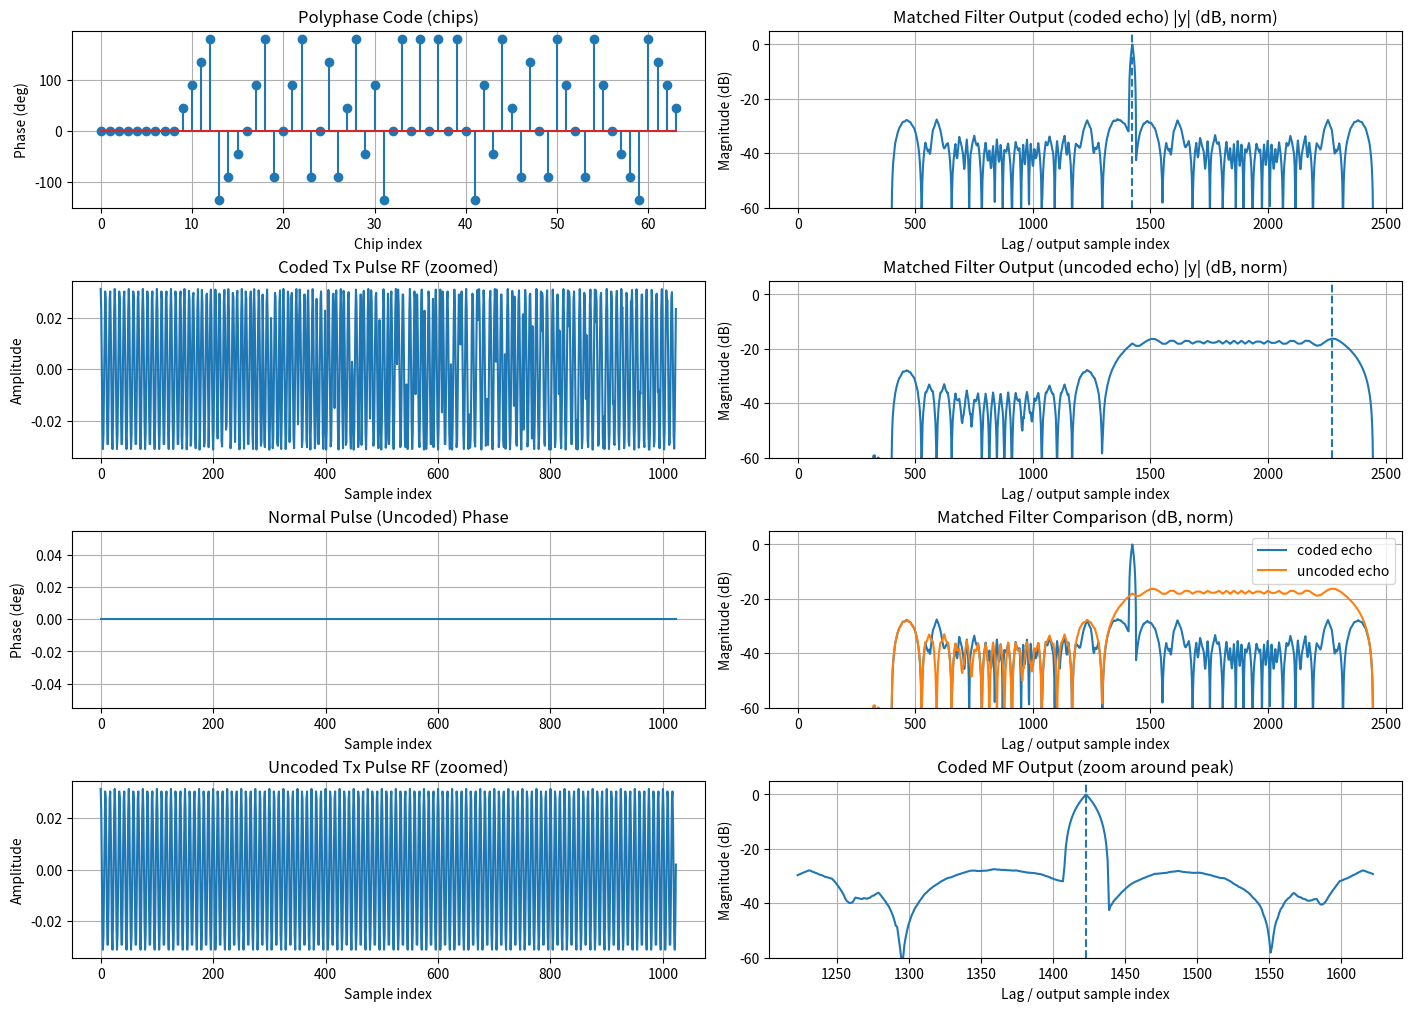

Here is the Python script that generated this plot:
import numpy as np
import matplotlib.pyplot as plt

# ----------------------------
# make_phase_code generates 64 phase values which will be put onto the pulse
# ----------------------------
def make_phase_code(code_type: str, N: int):
    """
    Real-radar-oriented phase codes (unit magnitude complex sequence).

    Supported code_type:
      - "barker" or "barker13"/"barker11"/...  (BPSK ±1)
      - "frank"  (polyphase, requires N = M^2)
      - "p1"|"p2"|"p3"|"p4"  (polyphase, requires N = M^2)

    Returns:
      code: np.ndarray, dtype=complex128, length N (or Barker length if "barker13" used)
    """

    code_type = code_type.lower().strip()

    # ----------------------------
    # Barker codes (binary phase)
    # ----------------------------
    barker_table = {
        2:  [ 1, -1],
        3:  [ 1,  1, -1],
        4:  [ 1,  1, -1,  1],
        5:  [ 1,  1,  1, -1,  1],
        7:  [ 1,  1,  1, -1, -1,  1, -1],
        11: [ 1,  1,  1, -1, -1, -1,  1, -1, -1,  1, -1],
        13: [ 1,  1,  1,  1,  1, -1, -1,  1,  1, -1,  1, -1,  1],
    }

    if code_type.startswith("barker"):
        if code_type == "barker":
            L = N
        else:
            L = int(code_type.replace("barker", ""))
        if L not in barker_table:
            raise ValueError(f"Barker supports lengths {sorted(barker_table.keys())}, got {L}")
        return np.array(barker_table[L], dtype=np.complex128)

    # ----------------------------
    # Frank / P1..P4 polyphase
    # ----------------------------
    if code_type in ("frank", "p1", "p2", "p3", "p4"):
        M = int(np.sqrt(N))
        if M * M != N:
            raise ValueError(f"{code_type.upper()} code requires N = M^2 (e.g., 16, 25, 36, 49, 64, 81...)")

        # indices 0..M-1
        p = np.arange(M)
        r = np.arange(M)
        P, R = np.meshgrid(p, r, indexing="ij")  # P rows, R cols

        if code_type == "frank":
            # Standard Frank: phi = 2π * P*R / M
            phi = 2 * np.pi * (P * R) / M

        elif code_type == "p1":
            # P1 family variant (commonly referenced polyphase radar code)
            phi = (np.pi / M) * (P * R) + (np.pi / M) * (R * (R + 1) / 2)

        elif code_type == "p2":
            phi = (np.pi / M) * (P * R) + (np.pi / M) * (P * (P + 1) / 2)

        elif code_type == "p3":
            phi = (np.pi / M) * (P * R) + (np.pi / M) * (R ** 2)

        elif code_type == "p4":
            phi = (np.pi / M) * (P * R) + (np.pi / (2 * M)) * (P ** 2 + R ** 2)

        return np.exp(1j * phi).reshape(-1).astype(np.complex128)

    raise ValueError("Unsupported code_type. Use: barker, frank, p1, p2, p3, p4")

# this function generates adc baseband signal by oversampling it.
# adc has Nchips * sps values (64 * 16), meaning phase changes over one pulse 64 times so adc data will have same phase for 16 samples.
# and adc has 1024 samples
def oversample_chips(chip_seq: np.ndarray, sps: int): # chip = [c0, c1, c2, c3 .... c64]
    return np.repeat(chip_seq, sps) # oversampled_chip = [c0, c0, c0, c0 16 times, .... c64]

# Matched-filter inputs are normalized so all waveforms have the same total energy, 
# ensuring that differences in output amplitude reflect waveform properties, not transmit power.
def normalize_energy(x: np.ndarray):
    e = np.sum(np.abs(x) ** 2) + 1e-12
    return x / np.sqrt(e)

# ----------------------------
# Channel / impairments
# ----------------------------

# this function adds zeros equivalent of delay meaning no pulse yet.
def apply_delay(x: np.ndarray, delay_samp: int):
    if delay_samp <= 0:
        return x
    return np.concatenate([np.zeros(delay_samp, dtype=x.dtype), x])

def apply_doppler(x: np.ndarray, fd_hz: float, fs: float):
    if fd_hz == 0.0:
        return x
    n = np.arange(len(x))
    return x * np.exp(1j * 2 * np.pi * fd_hz * n / fs)

def add_awgn(x: np.ndarray, snr_db: float):
    sig_power = np.mean(np.abs(x) ** 2)
    snr_lin = 10 ** (snr_db / 10)
    noise_power = sig_power / snr_lin
    noise = np.sqrt(noise_power / 2) * (np.random.randn(*x.shape) + 1j * np.random.randn(*x.shape))
    return x + noise

def apply_const_phase(x: np.ndarray, phi_deg: float):
    return x * np.exp(1j * np.deg2rad(phi_deg))

def apply_cfo(x, f_off_hz, fs):
    n = np.arange(len(x))
    return x * np.exp(1j * 2*np.pi * f_off_hz * n / fs)

def phase_deg_rounded(x: np.ndarray, decimals: int = 0):
    #Convert complex samples to phase in degrees and round.
    phase_deg = np.degrees(np.angle(x))
    return np.round(phase_deg, decimals=decimals)

# ----------------------------
# Matched filter + metrics
# ----------------------------
def matched_filter(rx: np.ndarray, ref: np.ndarray):
    # correlation = convolve(rx, conj(reverse(ref)))
    h = ref[::-1].conj()
    return np.convolve(rx, h, mode="full")

def peak_and_pslr_db(y: np.ndarray, guard: int = 5):
    mag = np.abs(y)
    peak = float(mag.max())
    peak_idx = int(mag.argmax())

    mask = np.ones_like(mag, dtype=bool)
    lo = max(0, peak_idx - guard)
    hi = min(len(mag), peak_idx + guard + 1)
    mask[lo:hi] = False
    sidelobe = float(mag[mask].max()) if np.any(mask) else 0.0

    pslr_db = 20 * np.log10((peak + 1e-12) / (sidelobe + 1e-12))
    return peak, peak_idx, pslr_db

# ----------------------------
# MAIN (simple and direct)
# ----------------------------
if __name__ == "__main__":

    # chip is the each phase index value on a pulse not each phase coded pulse
    # for N = 64 one pulse has 64 chips on it.
    # So chip is: This pulse is divided into 64 time segments, and each segment has a fixed phase.”
    
    # ---- Parameters you care about ----
    code_type       = "frank"
    Nchips          = 64
    sps             = 16 # pulse has 64 chip segments so phase will change 64 times so during 16 samples phase will be same. Overall adc will have 1024 samples with each 16 has same phase!!!
    fs              = 100.0e6 # Tpulse = Nchips * sps / fs, 64* 16 / 1mhz = 1ms pulse, 64*16/100mhz = 10microsec pulse
    delay_samp      = 400
    fd_hz           = 1000.0  
    snr_db          = 30.0
    lo_phase_shift  = 300.0
     
    # ---- Build reference waveform (the radar's known transmit) ----
    code = make_phase_code(code_type, Nchips) # 1x64 array
    
    # this oversampled signal has constant amplitude so plot is straight line for amplitude vs time.
    # the phase of the signal is changing!!!
    ref  = oversample_chips(code, sps) # adc baseband if generation # 1x1024 array
    ref  = normalize_energy(ref)
    ref_phase_deg = phase_deg_rounded(code) # Convert complex phase numbers to rad and degrees, round makes it integers value
    print("Coded tx pulse phase values: ", ref_phase_deg)
    
    
    # ---- Build drfm type of pulse with constant lo phase offset from original phase code
    drfm_code = apply_const_phase(code, lo_phase_shift)    
    drfm  = oversample_chips(drfm_code, sps) # adc baseband if generation # 1x1024 array
    drfm  = normalize_energy(drfm)
    drfm_phase_deg = phase_deg_rounded(drfm_code)
    print("DRFM pulse constant phase shifted values", drfm_phase_deg)


    # ---- Build drfm type of pulse with CFO (phase ramp) from original phase code
    # IMPORTANT: CFO must be applied on the oversampled waveform using fs.
    drfm2  = oversample_chips(code, sps) # adc baseband if generation # 1x1024 array
    drfm2  = normalize_energy(drfm2)
    drfm2  = apply_cfo(drfm2, 500e3, fs)   # CFO applied correctly on 1024-sample waveform
    drfm_code2 = drfm2                   # keep your variable name, but now it is the CFO-impaired waveform
    drfm2_phase_deg = phase_deg_rounded(drfm_code2)
    print("DRFM pulse phase shifted values", drfm2_phase_deg)
    
    
    # ---- Build "normal" uncoded pulse (same length) ----
    normal = oversample_chips(np.ones(Nchips, dtype=np.complex128), sps)
    normal = normalize_energy(normal)
    normal_phase_deg = phase_deg_rounded(np.angle(normal))
    print("Uncoded pulse phase values", normal_phase_deg)


    # ---- 3) Simulate received echoes ----
    # Case A: target echo matches the coded waveform
    rx_coded = apply_delay(ref, delay_samp)
    rx_coded = apply_doppler(rx_coded, fd_hz, fs) # shift freq through pulse
    rx_coded = add_awgn(rx_coded, snr_db)

    # Case B: target echo is an uncoded pulse (mismatch case)
    rx_normal = apply_delay(normal, delay_samp)
    rx_normal = apply_doppler(rx_normal, fd_hz, fs)
    rx_normal = add_awgn(rx_normal, snr_db)
    
    # Case C: target echo is drfm with phase shift
    rx_drfm = apply_delay(drfm, delay_samp)
    rx_drfm = apply_doppler(rx_drfm, fd_hz, fs)
    rx_drfm = add_awgn(rx_drfm, snr_db)

    # Case D: target echo is drfm with phase shift
    rx_drfm2 = apply_delay(drfm2, delay_samp)
    rx_drfm2 = apply_doppler(rx_drfm2, fd_hz, fs)
    rx_drfm2 = add_awgn(rx_drfm2, snr_db)

    # ---- 4) Matched filter both using the CODED reference ----
    y_coded  = matched_filter(rx_coded, ref)
    y_normal = matched_filter(rx_normal, ref)
    y_drfm   = matched_filter(rx_drfm, ref)
    y_drfm2  = matched_filter(rx_drfm2, ref)

    # ---- 5) Compute and print results ----
    peak_c, idx_c, pslr_c = peak_and_pslr_db(y_coded)
    peak_n, idx_n, pslr_n = peak_and_pslr_db(y_normal)
    peak_d, idx_d, pslr_d = peak_and_pslr_db(y_drfm)
    peak_e, idx_e, pslr_e = peak_and_pslr_db(y_drfm2)



    ratio_db = 20 * np.log10((peak_c + 1e-12) / (peak_n + 1e-12))
    percent  = 100.0 * (peak_n / (peak_c + 1e-12))

    print("\n=== MATCHED FILTER TEST (coded reference) ===")
    print(f"Code: {code_type}, Nchips={Nchips}, sps={sps}, SNR={snr_db} dB, fd={fd_hz} Hz, delay={delay_samp} samp")

    print("\nCase A: Received echo IS coded (matched)")
    print(f"  Peak magnitude : {peak_c:.6f}  (index {idx_c})")
    print(f"  PSLR           : {pslr_c:.2f} dB")

    print("\nCase B: Received echo is NORMAL pulse (mismatched)")
    print(f"  Peak magnitude : {peak_n:.6f}  (index {idx_n})")
    print(f"  PSLR           : {pslr_n:.2f} dB")

    print("\nCase C: Received echo is DRFM pulse with phase shift {lo_phase_shift:.2f} degrees")
    print(f"  Peak magnitude : {peak_d:.6f}  (index {idx_d})")
    print(f"  PSLR           : {pslr_d:.2f} dB")

    print("\nCase D: Received echo is DRFM with phase shift")
    print(f"  Peak magnitude : {peak_e:.6f}  (index {idx_e})")
    print(f"  PSLR           : {pslr_e:.2f} dB")

    print("\nDiscrimination (how much better the coded echo matches):")
    print(f"  Peak ratio     : {ratio_db:.2f} dB  (coded peak vs normal peak)")
    print(f"  Normal as %    : {percent:.1f}% of coded peak\n")



    # ---- after you compute y_coded, y_normal and peak_c/idx_c ... ----

    # Optional: normalize matched filter magnitudes for easier visual comparison
    yc_mag = np.abs(y_coded)
    yn_mag = np.abs(y_normal)

    # Optional: dB view (recommended)
    yc_db = 20*np.log10(yc_mag + 1e-12)
    yn_db = 20*np.log10(yn_mag + 1e-12)

    # Make a 4 rows x 2 columns figure
    fig, axs = plt.subplots(4, 2, figsize=(14, 10), constrained_layout=True)

    # =========================
    # LEFT COLUMN (your existing plots)
    # =========================

    # Row 0, Col 0: phase code (chips)
    x = np.arange(Nchips)
    axs[0, 0].stem(x, ref_phase_deg)
    axs[0, 0].set_xlabel("Chip index")
    axs[0, 0].set_ylabel("Phase (deg)")
    axs[0, 0].set_title("Polyphase Code (chips)")
    axs[0, 0].grid(True)

    # Row 1, Col 0: coded RF waveform (zoomed)
    fc = 6e9
    fs_rf = 50e9
    t = np.arange(len(ref)) / fs_rf
    rf_coded = np.real(ref * np.exp(1j * 2*np.pi*fc*t))
    axs[1, 0].plot(rf_coded[:2000])
    axs[1, 0].set_title("Coded Tx Pulse RF (zoomed)")
    axs[1, 0].set_xlabel("Sample index")
    axs[1, 0].set_ylabel("Amplitude")
    axs[1, 0].grid(True)

    # Row 2, Col 0: uncoded pulse phase (baseband) — this is constant 0 deg
    x2 = np.arange(len(normal_phase_deg))  # normal_phase_deg is length 1024
    axs[2, 0].plot(x2, normal_phase_deg)   # stem also ok, but plot is faster for 1024 points
    axs[2, 0].set_xlabel("Sample index")
    axs[2, 0].set_ylabel("Phase (deg)")
    axs[2, 0].set_title("Normal Pulse (Uncoded) Phase")
    axs[2, 0].grid(True)

    # Row 3, Col 0: uncoded RF waveform (zoomed)
    t2 = np.arange(len(normal)) / fs_rf
    rf_uncoded = np.real(normal * np.exp(1j * 2*np.pi*fc*t2))
    axs[3, 0].plot(rf_uncoded[:2000])
    axs[3, 0].set_title("Uncoded Tx Pulse RF (zoomed)")
    axs[3, 0].set_xlabel("Sample index")
    axs[3, 0].set_ylabel("Amplitude")
    axs[3, 0].grid(True)

    # =========================
    # RIGHT COLUMN (matched filter results)
    # =========================

    # Row 0, Col 1: matched filter output for coded echo (|y| in dB, normalized)
    axs[0, 1].plot(yc_db)
    axs[0, 1].axvline(idx_c, linestyle="--")  # peak marker
    axs[0, 1].set_title("Matched Filter Output (coded echo) |y| (dB, norm)")
    axs[0, 1].set_xlabel("Lag / output sample index")
    axs[0, 1].set_ylabel("Magnitude (dB)")
    axs[0, 1].grid(True)
    axs[0, 1].set_ylim(-60, 5)  # adjust as you like

    # Row 1, Col 1: matched filter output for uncoded echo (|y| in dB, normalized)
    axs[1, 1].plot(yn_db)
    axs[1, 1].axvline(idx_n, linestyle="--")  # peak marker
    axs[1, 1].set_title("Matched Filter Output (uncoded echo) |y| (dB, norm)")
    axs[1, 1].set_xlabel("Lag / output sample index")
    axs[1, 1].set_ylabel("Magnitude (dB)")
    axs[1, 1].grid(True)
    axs[1, 1].set_ylim(-60, 5)

    # Row 2, Col 1: overlay comparison (coded vs uncoded) in dB
    axs[2, 1].plot(yc_db, label="coded echo")
    axs[2, 1].plot(yn_db, label="uncoded echo")
    axs[2, 1].set_title("Matched Filter Comparison (dB, norm)")
    axs[2, 1].set_xlabel("Lag / output sample index")
    axs[2, 1].set_ylabel("Magnitude (dB)")
    axs[2, 1].grid(True)
    axs[2, 1].legend()
    axs[2, 1].set_ylim(-60, 5)

    # Row 3, Col 1: zoom around coded peak to see sidelobes better
    zoom = 200  # samples around peak
    lo = max(0, idx_c - zoom)
    hi = min(len(yc_db), idx_c + zoom)
    axs[3, 1].plot(np.arange(lo, hi), yc_db[lo:hi])
    axs[3, 1].axvline(idx_c, linestyle="--")
    axs[3, 1].set_title("Coded MF Output (zoom around peak)")
    axs[3, 1].set_xlabel("Lag / output sample index")
    axs[3, 1].set_ylabel("Magnitude (dB)")
    axs[3, 1].grid(True)
    axs[3, 1].set_ylim(-60, 5)

    plt.show()